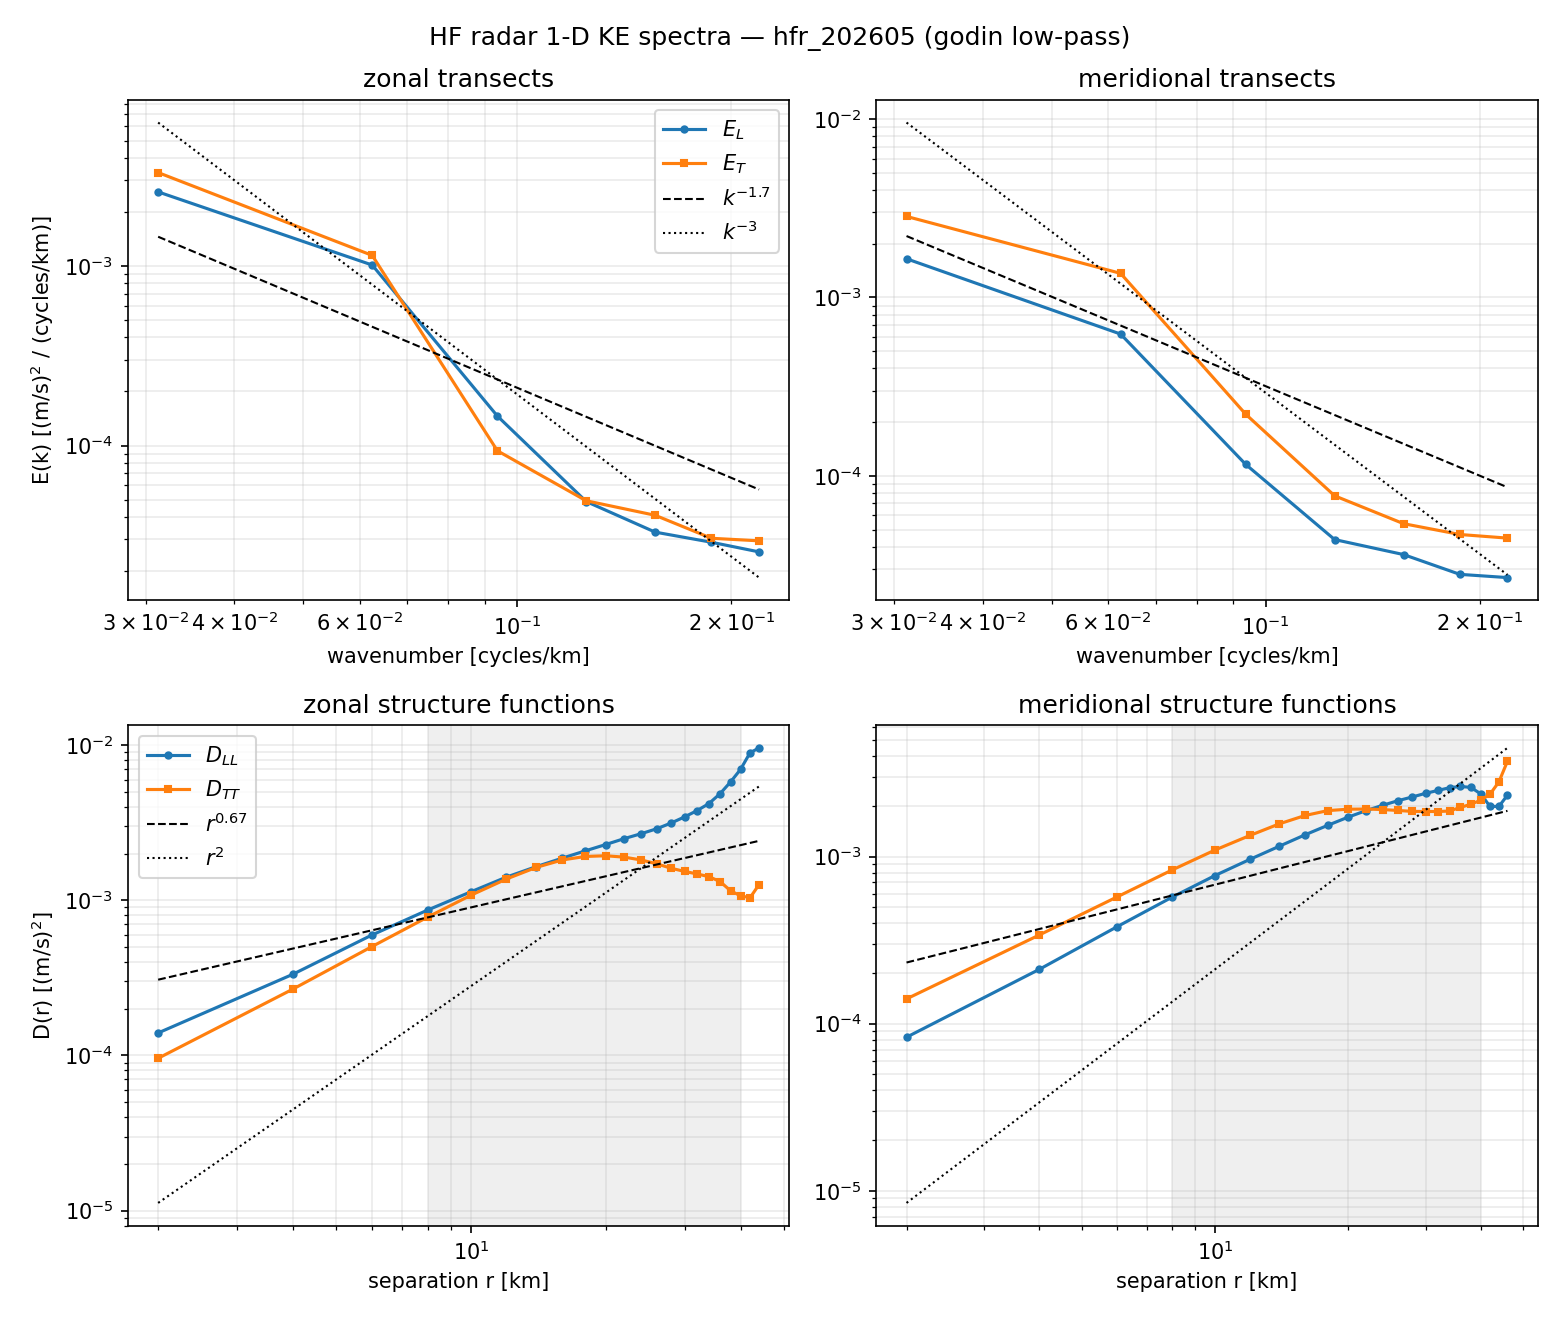

The data file committed next to this chart (first rows):
direction, k_cpkm, E_L, E_T
zonal, 0.03125, 0.002589, 0.003317
zonal, 0.0625, 0.001013, 0.001146
zonal, 0.09375, 0.0001459, 9.34523e-05
zonal, 0.125, 4.87363e-05, 4.92183e-05
zonal, 0.1562, 3.29203e-05, 4.0861e-05
zonal, 0.1875, 2.89111e-05, 3.04258e-05
zonal, 0.2188, 2.55479e-05, 2.94419e-05
meridional, 0.03125, 0.001648, 0.002846
meridional, 0.0625, 0.0006235, 0.001365
meridional, 0.09375, 0.0001158, 0.0002213
meridional, 0.125, 4.39241e-05, 7.72732e-05
meridional, 0.1562, 3.61977e-05, 5.39292e-05
meridional, 0.1875, 2.80354e-05, 4.69041e-05
meridional, 0.2188, 2.6892e-05, 4.47626e-05
